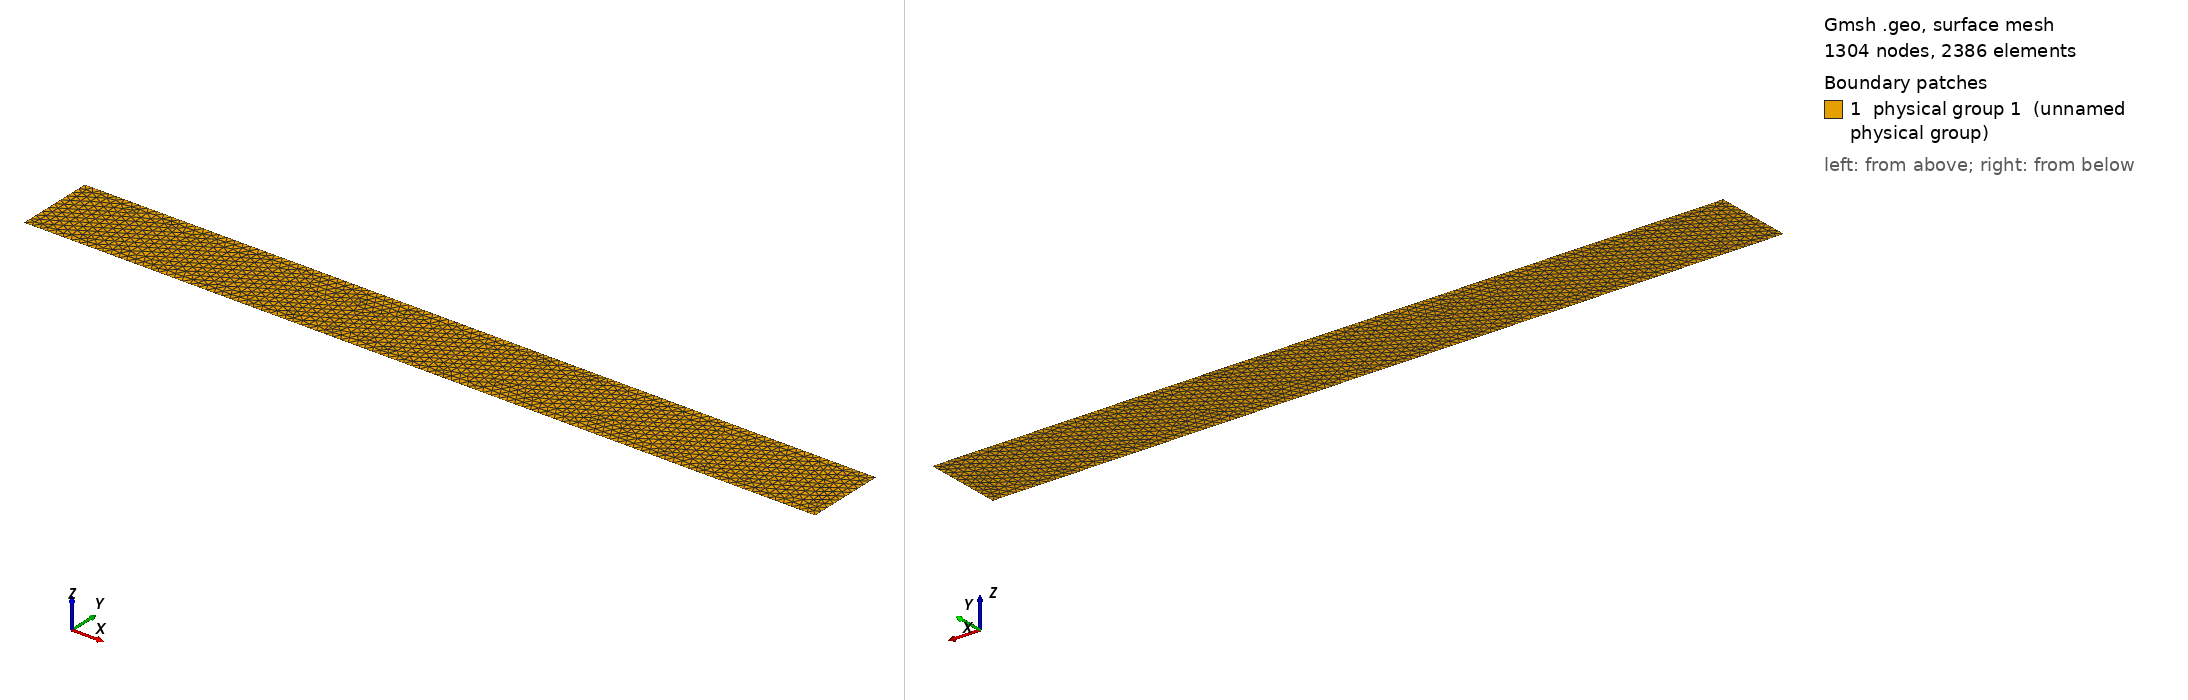

Gmsh geometry script, surface-meshed: 1304 nodes, 2386 surface elements. Boundary patches (legend numbers): 1 physical group 1 (unnamed physical group). Left view from above one corner, right view from below the opposite corner. Legend entries are the model's physical surfaces. The drawing asked Gmsh for element sizes between 1% and 20% of the model's largest extent; the script's own settings can give other sizes.

=== bar.geo (drawn) ===
// Mesh size
h  = 0.005;    // Top cube

// Dimensions of top cube
Lx = 10;
Ly = 1;


// ------------------------------------------
// Geometry
// ------------------------------------------

// Base Cube
Point(101) = { 0.0, 0.0, 0.0, h}; // Bottom Face
Point(102) = { Lx,  0.0, 0.0, h}; // Bottom Face
Point(103) = { Lx,  Ly, 0.0,  h}; // Bottom Face
Point(104) = { 0.0, Ly, 0.0,  h}; // Bottom Face

// Base Cube
Line(101) = {101,102}; // Bottom Face
Line(102) = {102,103}; // Bottom Face
Line(103) = {103,104}; // Bottom Face
Line(104) = {104,101}; // Bottom Face

// Base Cube
Line Loop(101) = {101:104};

Plane Surface(101) = {101};

Physical Surface(1) = {101};
